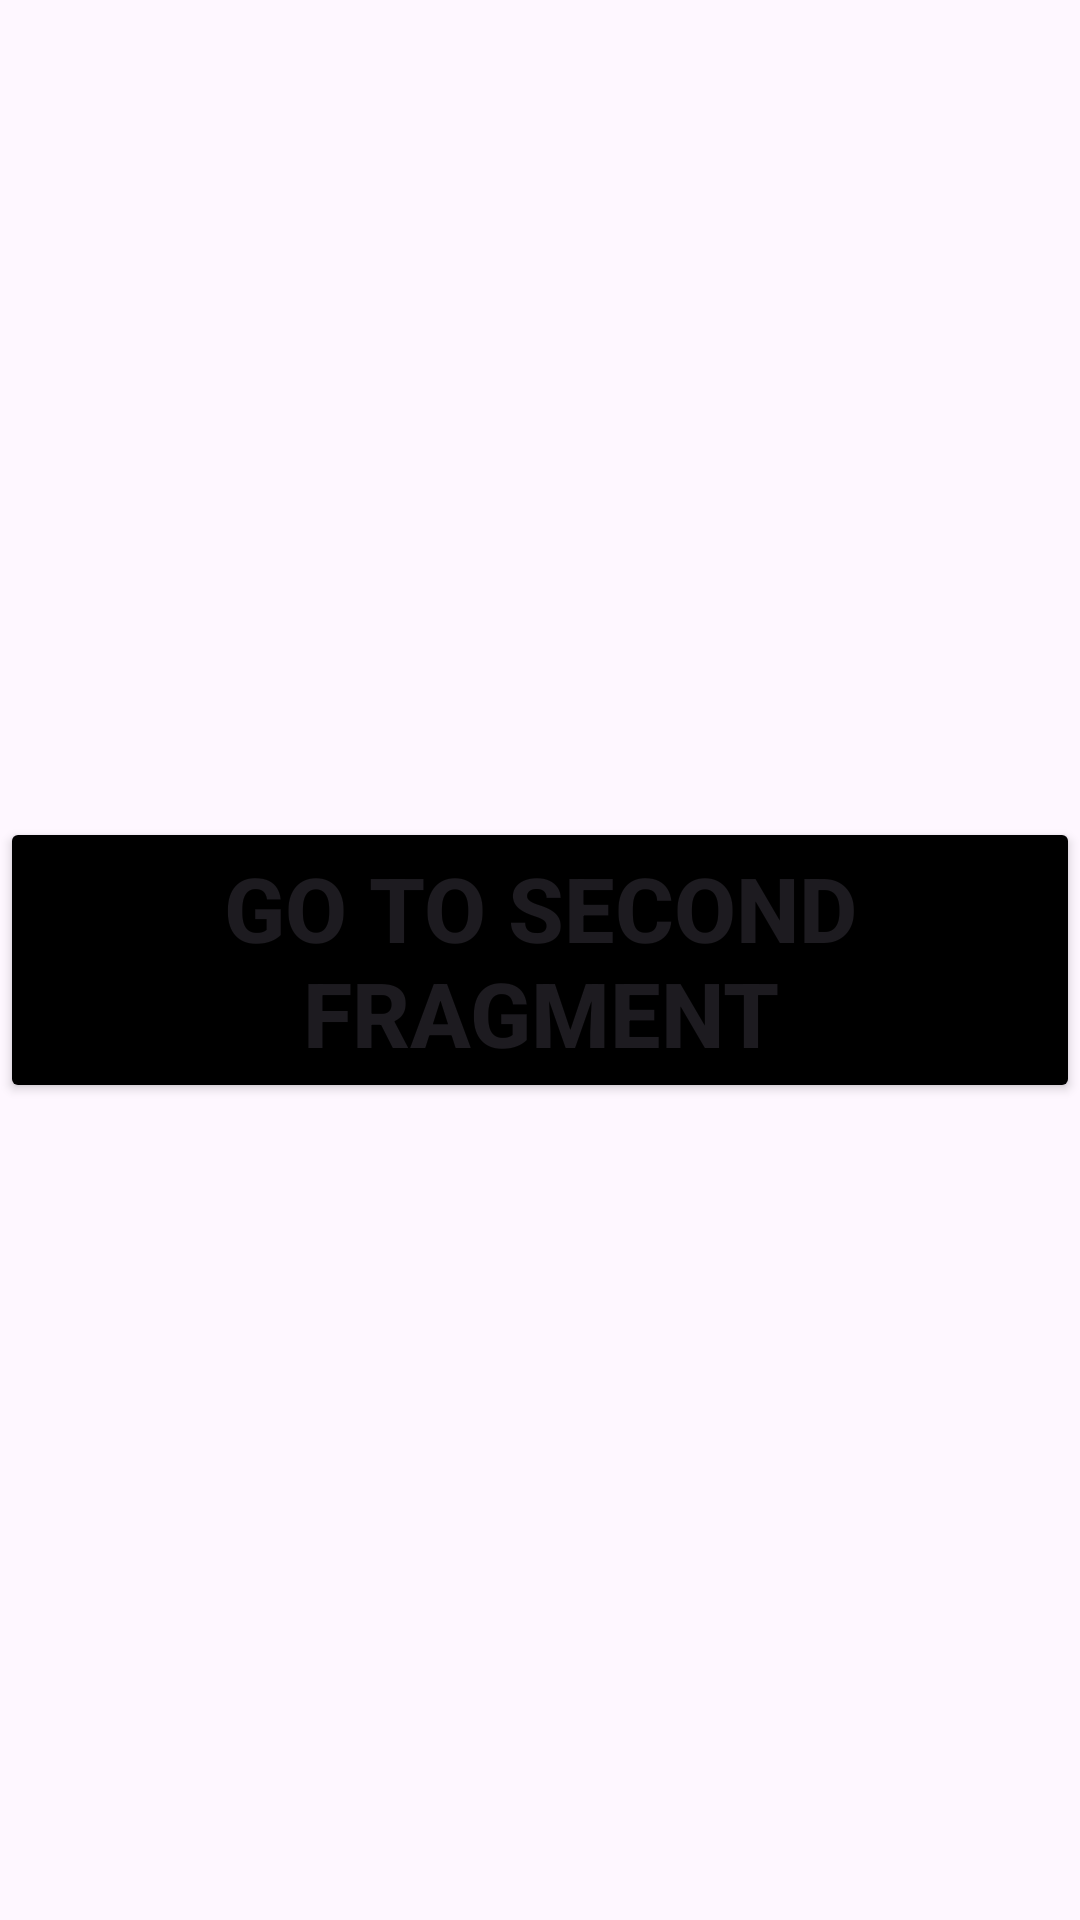

Write the Android layout XML for this screen, with the resource values it uses.
<!-- AndroidManifest.xml: application theme Theme.HW2_M2 -->
<!-- res/layout/fragment_first.xml -->
<?xml version="1.0" encoding="utf-8"?>
<LinearLayout xmlns:android="http://schemas.android.com/apk/res/android"
    xmlns:tools="http://schemas.android.com/tools"
    android:layout_width="match_parent"
    android:orientation="vertical"
    android:gravity="center"
    android:layout_height="match_parent"
    tools:context=".FirstFragment">

    
    <Button
        android:id="@+id/button"
        android:backgroundTint="@color/black"
        android:textStyle="bold"
        android:textSize="30sp"
        android:layout_width="wrap_content"
        android:layout_height="wrap_content"
        android:text="@string/go_to_second_fragment" />

</LinearLayout>
<!-- resources referenced by this layout -->
<resources>
  <string name="go_to_second_fragment">Go to Second Fragment</string>
  <style name="Theme.HW2_M2" parent="Base.Theme.HW2_M2" />
  <style name="Base.Theme.HW2_M2" parent="Theme.Material3.DayNight.NoActionBar">
          
          
      </style>
  <!-- not gathered from this repository: default colours our renderer supplied (Android Studio template values) -->
  <color name="black">#FF000000</color>
</resources>
